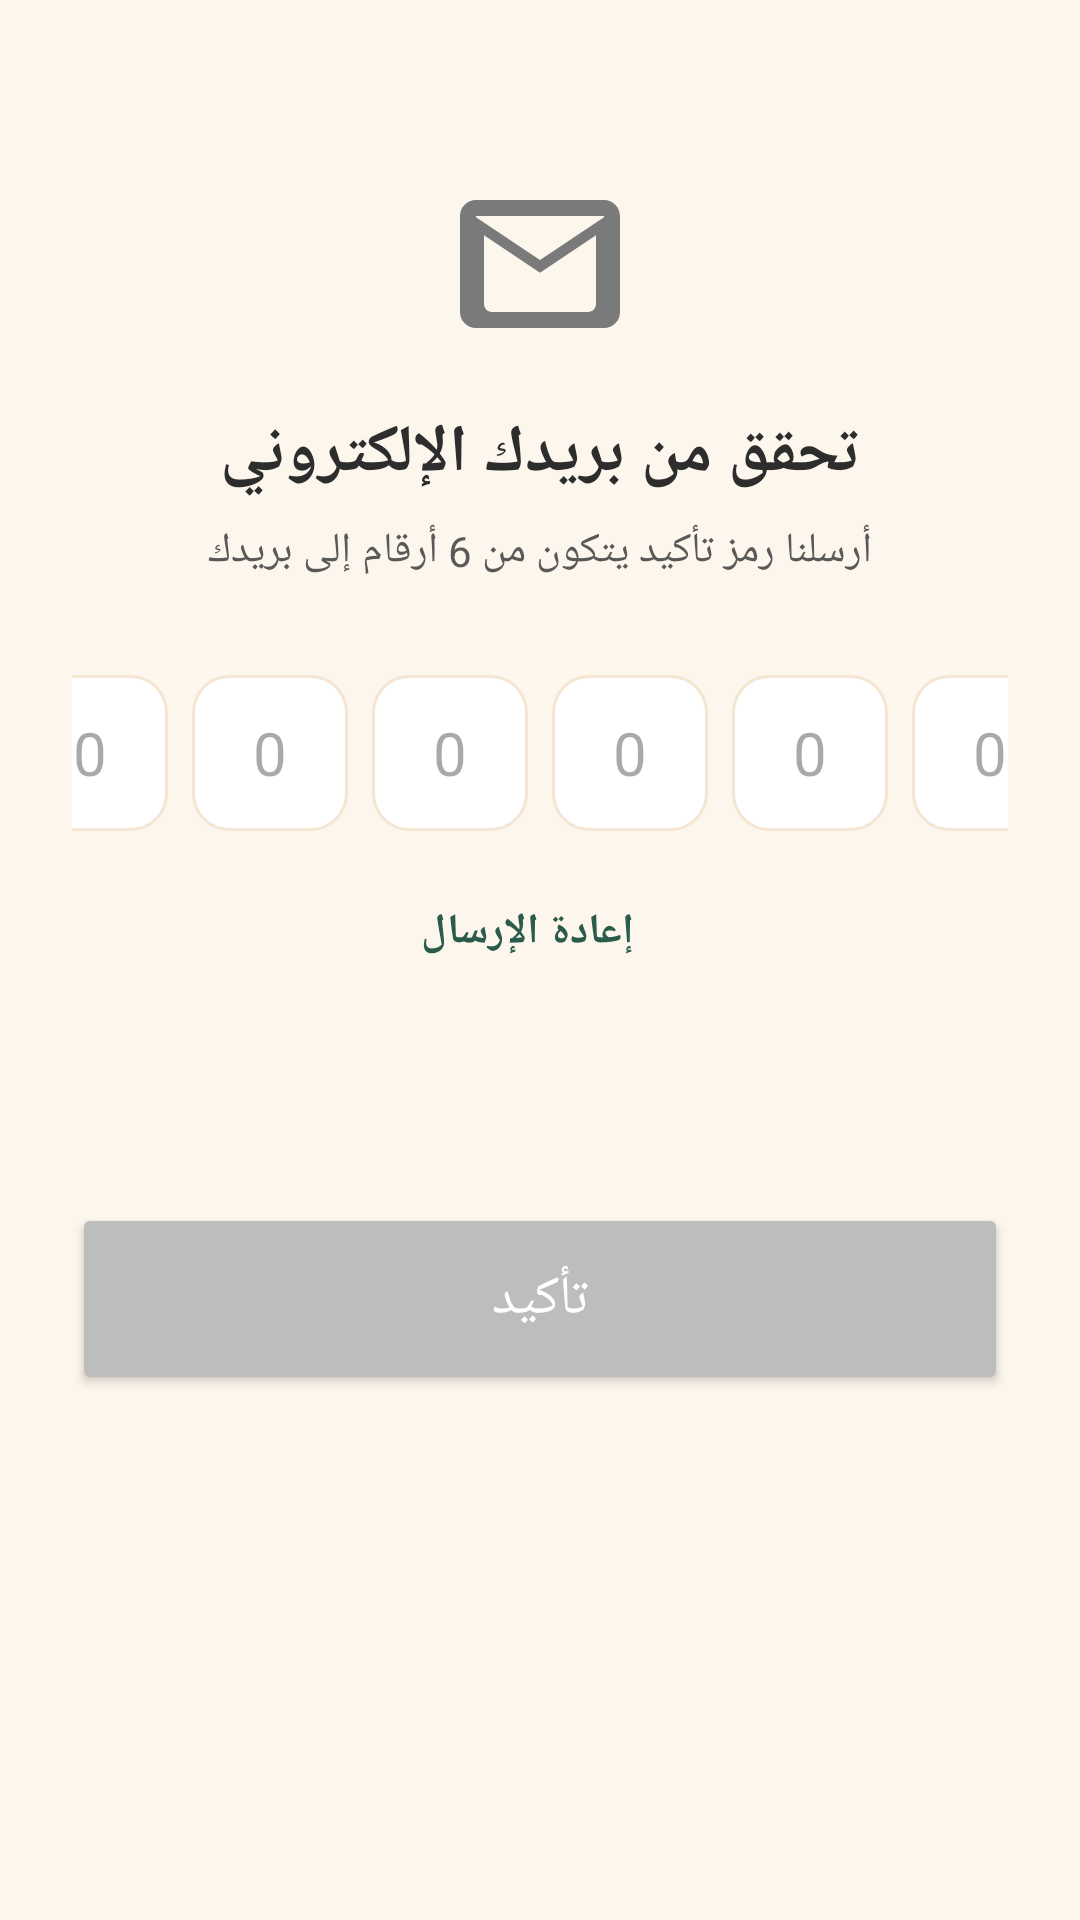

Write the Android layout XML for this screen, with the resource values it uses.
<!-- AndroidManifest.xml: application theme Theme.Faheem -->
<!-- res/layout/activity_verification.xml -->
<?xml version="1.0" encoding="utf-8"?>
<LinearLayout xmlns:android="http://schemas.android.com/apk/res/android"
    xmlns:app="http://schemas.android.com/apk/res-auto"
    xmlns:tools="http://schemas.android.com/tools"
    android:layout_width="match_parent"
    android:layout_height="match_parent"
    android:orientation="vertical"
    android:background="@color/brand_bg"
    android:padding="24dp"
    android:layoutDirection="rtl"
    android:fitsSystemWindows="true"
    tools:context=".VerificationActivity">

    <ImageView
        android:layout_width="64dp"
        android:layout_height="64dp"
        android:layout_gravity="center_horizontal"
        android:layout_marginTop="32dp"
        android:src="@drawable/ic_email"
        android:contentDescription="@string/verification_icon" />

    <TextView
        android:layout_width="match_parent"
        android:layout_height="wrap_content"
        android:text="@string/verification_title"
        android:textSize="22sp"
        android:textStyle="bold"
        android:textColor="@color/text_primary"
        android:gravity="center"
        android:layout_marginTop="16dp" />

    <TextView
        android:layout_width="match_parent"
        android:layout_height="wrap_content"
        android:text="@string/verification_subtitle"
        android:textSize="14sp"
        android:textColor="@color/text_secondary"
        android:gravity="center"
        android:layout_marginTop="8dp" />

    
    <LinearLayout
        android:layout_width="match_parent"
        android:layout_height="wrap_content"
        android:orientation="horizontal"
        android:gravity="center"
        android:layout_marginTop="32dp"
        android:layoutDirection="ltr"
        tools:ignore="UselessParent">

        <EditText
            android:id="@+id/code1"
            style="@style/CodeBoxStyle"
            android:layout_width="52dp"
            android:layout_height="52dp"
            android:textColor="@color/text_primary"
            android:importantForAutofill="no"
            android:inputType="number"
            android:hint="0"
            tools:ignore="LabelFor" />
        <EditText
            android:id="@+id/code2"
            style="@style/CodeBoxStyle"
            android:layout_width="52dp"
            android:layout_height="52dp"
            android:textColor="@color/text_primary"
            android:importantForAutofill="no"
            android:inputType="number"
            android:hint="0"
            tools:ignore="LabelFor" />
        <EditText
            android:id="@+id/code3"
            style="@style/CodeBoxStyle"
            android:layout_width="52dp"
            android:layout_height="52dp"
            android:textColor="@color/text_primary"
            android:importantForAutofill="no"
            android:inputType="number"
            android:hint="0"
            tools:ignore="LabelFor" />
        <EditText
            android:id="@+id/code4"
            style="@style/CodeBoxStyle"
            android:layout_width="52dp"
            android:layout_height="52dp"
            android:textColor="@color/text_primary"
            android:importantForAutofill="no"
            android:inputType="number"
            android:hint="0"
            tools:ignore="LabelFor" />
        <EditText
            android:id="@+id/code5"
            style="@style/CodeBoxStyle"
            android:layout_width="52dp"
            android:layout_height="52dp"
            android:textColor="@color/text_primary"
            android:importantForAutofill="no"
            android:inputType="number"
            android:hint="0"
            tools:ignore="LabelFor" />
        <EditText
            android:id="@+id/code6"
            style="@style/CodeBoxStyle"
            android:layout_width="52dp"
            android:layout_height="52dp"
            android:textColor="@color/text_primary"
            android:importantForAutofill="no"
            android:inputType="number"
            android:hint="0"
            tools:ignore="LabelFor" />

    </LinearLayout>

    
    <LinearLayout
        android:layout_width="wrap_content"
        android:layout_height="wrap_content"
        android:layout_gravity="center_horizontal"
        android:orientation="horizontal"
        android:layout_marginTop="24dp"
        tools:ignore="UseCompoundDrawables">

        <TextView
            android:id="@+id/timerTextView"
            android:layout_width="wrap_content"
            android:layout_height="wrap_content"
            android:textColor="@color/text_secondary"
            android:textSize="14sp"
            tools:text="00:30" />

        <TextView
            android:id="@+id/resendTextView"
            android:layout_width="wrap_content"
            android:layout_height="52dp"
            android:text="@string/resend_code"
            android:textColor="@color/brand_primary_green"
            android:textStyle="bold"
            android:layout_marginStart="8dp"
            android:textSize="14sp"
            android:clickable="true"
            android:focusable="true" />

    </LinearLayout>

    
    <Button
        android:id="@+id/confirmButton"
        android:layout_width="match_parent"
        android:layout_height="64dp"
        android:layout_marginTop="48dp"
        android:text="@string/confirm_button"
        android:textColor="#FFFFFF"
        android:textSize="18sp"
        android:backgroundTint="@color/button_disabled"
        app:cornerRadius="16dp" />

</LinearLayout>
<!-- resources referenced by this layout -->
<resources>
  <color name="brand_bg">#FDF6EC</color>
  <color name="brand_primary_green">#2B5C4B</color>
  <color name="button_disabled">#BDBDBD</color>
  <color name="text_primary">#2D2D2D</color>
  <color name="text_secondary">#595959</color>
  <!-- drawable ic_email (drawable) -->
  <vector xmlns:android="http://schemas.android.com/apk/res/android"
      android:width="24dp"
      android:height="24dp"
      android:viewportWidth="24"
      android:viewportHeight="24">
      <path
          android:fillColor="#7A7A7A"
          android:pathData="M20,4H4C2.9,4 2,4.9 2,6v12c0,1.1 0.9,2 2,2h16c1.1,0 2,-0.9 2,-2V6C22,4.9 21.1,4 20,4zM18,18H6c-0.55,0 -1,-0.45 -1,-1V8.41l7,4.67l7,-4.67V17C19,17.55 18.55,18 18,18zM12,11.5l-8,-5.33V6h16v0.17L12,11.5z" />
  </vector>
  <string name="confirm_button">تأكيد</string>
  <string name="resend_code">إعادة الإرسال</string>
  <string name="verification_icon">أيقونة التحقق</string>
  <string name="verification_subtitle">أرسلنا رمز تأكيد يتكون من 6 أرقام إلى بريدك</string>
  <string name="verification_title">تحقق من بريدك الإلكتروني</string>
  <style name="CodeBoxStyle">
          <item name="android:layout_width">44dp</item>
          <item name="android:layout_height">52dp</item>
          <item name="android:layout_marginHorizontal">4dp</item>
          <item name="android:background">@drawable/bg_input_field</item>
          <item name="android:gravity">center</item>
          <item name="android:inputType">number</item>
          <item name="android:maxLength">1</item>
          <item name="android:textSize">20sp</item>
      </style>
  <style name="Theme.Faheem" parent="Base.Theme.Faheem" />
  <!-- drawable bg_input_field (drawable) -->
  <?xml version="1.0" encoding="utf-8"?>
  <shape xmlns:android="http://schemas.android.com/apk/res/android"
      android:shape="rectangle">
      <solid android:color="#FFFFFF" />
      <corners android:radius="12dp" />
      <stroke android:width="1dp" android:color="@color/brand_sand" />
  </shape>
  <style name="Base.Theme.Faheem" parent="Theme.Material3.DayNight.NoActionBar">
          
          
      </style>
  <color name="brand_sand">#F5E6D3</color>
</resources>
